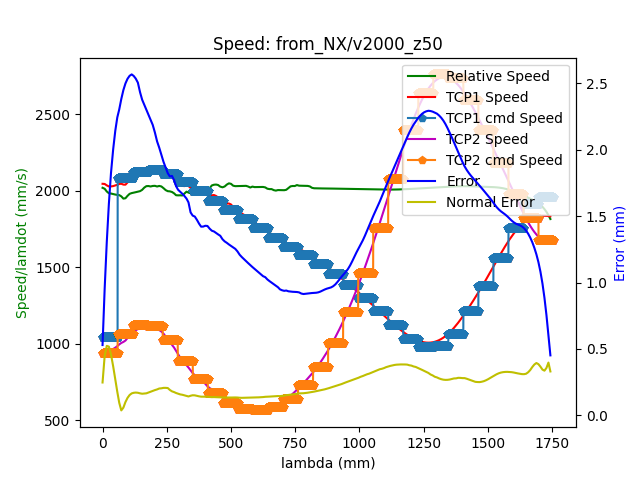

Data behind this chart, as committed beside it:
timestamp, cmd_num, J1, J2, J3, J4, J5, J6, J1_2, J2_2, J3_2, J4_2, J5_2, J6_2
0.002, -1, -73.99, -25.01, -169.7, -81.98, -71.65, 120.8, -37.49, 2.408, -24.86, -107.7, 25.94, 86.09
0.006, -1, -73.99, -25.01, -169.7, -81.98, -71.65, 120.8, -37.49, 2.408, -24.86, -107.7, 25.94, 86.09
0.01, -1, -73.99, -25.01, -169.7, -81.98, -71.65, 120.8, -37.49, 2.408, -24.86, -107.7, 25.94, 86.09
0.011, -1, -73.99, -25.01, -169.7, -81.98, -71.65, 120.8, -37.49, 2.408, -24.86, -107.7, 25.94, 86.09
0.013, -1, -73.99, -25.01, -169.7, -81.98, -71.65, 120.8, -37.49, 2.408, -24.86, -107.7, 25.94, 86.09
0.016, -1, -73.99, -25.01, -169.7, -81.98, -71.65, 120.8, -37.49, 2.408, -24.86, -107.7, 25.94, 86.09
0.02, -1, -73.99, -25.01, -169.7, -81.98, -71.65, 120.8, -37.49, 2.408, -24.86, -107.7, 25.94, 86.09
0.024, -1, -73.99, -25.01, -169.7, -81.98, -71.65, 120.8, -37.49, 2.408, -24.86, -107.7, 25.94, 86.09
0.028, -1, -73.99, -25.01, -169.7, -81.98, -71.65, 120.8, -37.49, 2.408, -24.86, -107.7, 25.94, 86.09
0.032, -1, -73.99, -25.01, -169.7, -81.98, -71.65, 120.8, -37.49, 2.408, -24.86, -107.7, 25.94, 86.09
0.036, -1, -73.99, -25.01, -169.7, -81.98, -71.65, 120.8, -37.49, 2.408, -24.86, -107.7, 25.94, 86.09
0.04, -1, -73.99, -25.01, -169.7, -81.98, -71.65, 120.8, -37.49, 2.408, -24.86, -107.7, 25.94, 86.09
0.044, -1, -73.99, -25.01, -169.7, -81.98, -71.65, 120.8, -37.49, 2.408, -24.86, -107.7, 25.94, 86.09
0.048, -1, -73.99, -25, -169.7, -81.98, -71.65, 120.8, -37.49, 2.408, -24.86, -107.7, 25.94, 86.09
0.052, -1, -73.99, -25, -169.7, -81.98, -71.65, 120.8, -37.49, 2.408, -24.86, -107.7, 25.94, 86.09
0.056, -1, -73.99, -25, -169.7, -81.98, -71.65, 120.8, -37.49, 2.408, -24.86, -107.7, 25.94, 86.09
0.06, -1, -73.99, -25, -169.7, -81.98, -71.65, 120.8, -37.49, 2.407, -24.86, -107.7, 25.94, 86.09
0.064, -1, -73.99, -24.99, -169.7, -81.98, -71.65, 120.8, -37.49, 2.407, -24.86, -107.7, 25.94, 86.09
0.068, -1, -73.99, -24.99, -169.7, -81.98, -71.65, 120.8, -37.49, 2.407, -24.86, -107.7, 25.94, 86.09
0.072, -1, -74, -24.98, -169.7, -81.98, -71.65, 120.8, -37.5, 2.406, -24.86, -107.7, 25.94, 86.09
0.076, -1, -74, -24.97, -169.7, -81.99, -71.65, 120.8, -37.51, 2.405, -24.86, -107.7, 25.94, 86.09
0.08, -1, -74, -24.96, -169.7, -81.99, -71.65, 120.8, -37.52, 2.404, -24.86, -107.7, 25.95, 86.09
0.084, -1, -74.01, -24.95, -169.7, -81.99, -71.65, 120.8, -37.53, 2.402, -24.86, -107.7, 25.95, 86.09
0.088, -1, -74.01, -24.94, -169.7, -82, -71.65, 120.8, -37.54, 2.401, -24.86, -107.7, 25.96, 86.09
0.092, -1, -74.02, -24.92, -169.7, -82, -71.65, 120.8, -37.56, 2.399, -24.87, -107.7, 25.96, 86.08
0.096, -1, -74.03, -24.9, -169.7, -82.01, -71.65, 120.7, -37.59, 2.397, -24.87, -107.7, 25.98, 86.08
0.1, -1, -74.03, -24.88, -169.7, -82.02, -71.65, 120.7, -37.62, 2.395, -24.87, -107.7, 25.99, 86.07
0.104, -1, -74.04, -24.86, -169.7, -82.04, -71.64, 120.7, -37.66, 2.393, -24.88, -107.7, 26.01, 86.06
0.108, -1, -74.05, -24.84, -169.7, -82.05, -71.64, 120.7, -37.7, 2.391, -24.89, -107.7, 26.03, 86.05
0.112, -1, -74.06, -24.81, -169.7, -82.07, -71.64, 120.7, -37.74, 2.388, -24.9, -107.8, 26.06, 86.04
0.116, -1, -74.07, -24.79, -169.7, -82.09, -71.64, 120.7, -37.79, 2.387, -24.91, -107.8, 26.09, 86.03
0.12, -1, -74.08, -24.76, -169.7, -82.11, -71.63, 120.7, -37.85, 2.385, -24.93, -107.8, 26.12, 86.01
0.124, -1, -74.09, -24.73, -169.6, -82.13, -71.63, 120.7, -37.91, 2.383, -24.94, -107.8, 26.16, 85.99
0.128, -1, -74.1, -24.69, -169.6, -82.15, -71.62, 120.7, -37.97, 2.382, -24.96, -107.9, 26.2, 85.98
0.131, -1, -74.11, -24.66, -169.6, -82.18, -71.62, 120.7, -38.04, 2.38, -24.98, -107.9, 26.24, 85.96
0.136, -1, -74.12, -24.62, -169.6, -82.21, -71.62, 120.6, -38.11, 2.379, -24.99, -107.9, 26.28, 85.94
0.139, -1, -74.13, -24.58, -169.6, -82.23, -71.61, 120.6, -38.18, 2.376, -25.01, -107.9, 26.33, 85.92
0.144, -1, -74.15, -24.54, -169.6, -82.26, -71.61, 120.6, -38.26, 2.374, -25.03, -108, 26.37, 85.89
0.148, -1, -74.16, -24.5, -169.6, -82.29, -71.6, 120.6, -38.34, 2.371, -25.05, -108, 26.42, 85.87
0.152, -1, -74.17, -24.46, -169.6, -82.32, -71.6, 120.6, -38.42, 2.368, -25.07, -108, 26.47, 85.85
0.156, -1, -74.19, -24.41, -169.6, -82.35, -71.59, 120.6, -38.5, 2.364, -25.09, -108.1, 26.51, 85.83
0.16, -1, -74.2, -24.37, -169.6, -82.38, -71.59, 120.5, -38.59, 2.361, -25.11, -108.1, 26.56, 85.81
0.164, -1, -74.22, -24.32, -169.6, -82.41, -71.58, 120.5, -38.67, 2.357, -25.13, -108.1, 26.61, 85.79
0.168, -1, -74.24, -24.27, -169.5, -82.44, -71.58, 120.5, -38.75, 2.354, -25.14, -108.2, 26.65, 85.77
0.172, -1, -74.25, -24.23, -169.5, -82.47, -71.57, 120.5, -38.83, 2.35, -25.16, -108.2, 26.7, 85.75
0.176, -1, -74.27, -24.18, -169.5, -82.5, -71.57, 120.5, -38.92, 2.347, -25.18, -108.2, 26.75, 85.72
0.18, -1, -74.29, -24.13, -169.5, -82.53, -71.56, 120.5, -39, 2.343, -25.2, -108.3, 26.79, 85.7
0.184, -1, -74.3, -24.08, -169.5, -82.56, -71.56, 120.4, -39.08, 2.34, -25.22, -108.3, 26.84, 85.68
0.188, -1, -74.32, -24.03, -169.5, -82.59, -71.55, 120.4, -39.16, 2.336, -25.24, -108.3, 26.89, 85.66
0.192, -1, -74.33, -23.99, -169.5, -82.62, -71.55, 120.4, -39.25, 2.333, -25.26, -108.3, 26.93, 85.64
0.196, -1, -74.35, -23.94, -169.5, -82.65, -71.54, 120.4, -39.33, 2.329, -25.27, -108.4, 26.98, 85.62
0.2, -1, -74.37, -23.89, -169.5, -82.68, -71.54, 120.4, -39.41, 2.326, -25.29, -108.4, 27.03, 85.6
0.204, -1, -74.38, -23.84, -169.5, -82.71, -71.54, 120.4, -39.49, 2.322, -25.31, -108.4, 27.07, 85.58
0.208, -1, -74.4, -23.8, -169.4, -82.74, -71.53, 120.3, -39.58, 2.319, -25.33, -108.5, 27.12, 85.55
0.212, -1, -74.42, -23.75, -169.4, -82.77, -71.53, 120.3, -39.66, 2.315, -25.35, -108.5, 27.17, 85.53
0.216, -1, -74.43, -23.7, -169.4, -82.8, -71.52, 120.3, -39.74, 2.312, -25.37, -108.5, 27.21, 85.51
0.22, -1, -74.45, -23.65, -169.4, -82.83, -71.52, 120.3, -39.82, 2.308, -25.39, -108.6, 27.26, 85.49
0.224, -1, -74.47, -23.6, -169.4, -82.86, -71.51, 120.3, -39.91, 2.305, -25.4, -108.6, 27.3, 85.47
0.228, -1, -74.48, -23.56, -169.4, -82.89, -71.51, 120.3, -39.99, 2.301, -25.42, -108.6, 27.35, 85.45
0.232, -1, -74.5, -23.51, -169.4, -82.92, -71.5, 120.2, -40.07, 2.298, -25.44, -108.7, 27.4, 85.43
... 1,447 more rows
